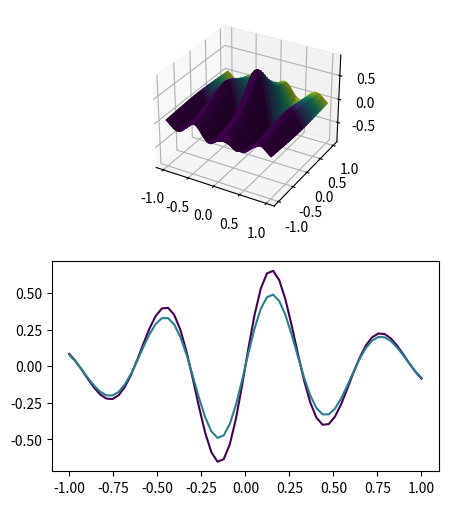

Recreate this plot in Python.
import numpy as np
from mpl_toolkits.mplot3d import Axes3D
import matplotlib.pyplot as plt

# Grid and test function
N = 29;
x,y = np.linspace(-1,1, N*2), np.linspace(-1,1, N)
X,Y = np.meshgrid(x,y)
F = lambda X,Y : np.sin(10*X)/(1+5*(X**2+Y**2))
Z = F(X,Y)

# 3D Surface plot
plt.figure(figsize = (5,6))
ax = plt.subplot(211, projection='3d')
# Normalise Y for calling in the cmap.
Ys = Y/Y.max()
cmap = plt.cm.viridis
ax.plot_surface(X, Y, Z, facecolors=cmap(Ys))

# 2D Plot of slice of 3D plot
# Normalise y for calling in the cmap.
ys = y/y.max()
plt.subplot(212)
plt.plot(x,Z[10,:], color=cmap(ys[10]))
plt.plot(x,Z[20,:], color=cmap(ys[20]))
plt.show()

plt.savefig('surfacePlotHighlight.png')
